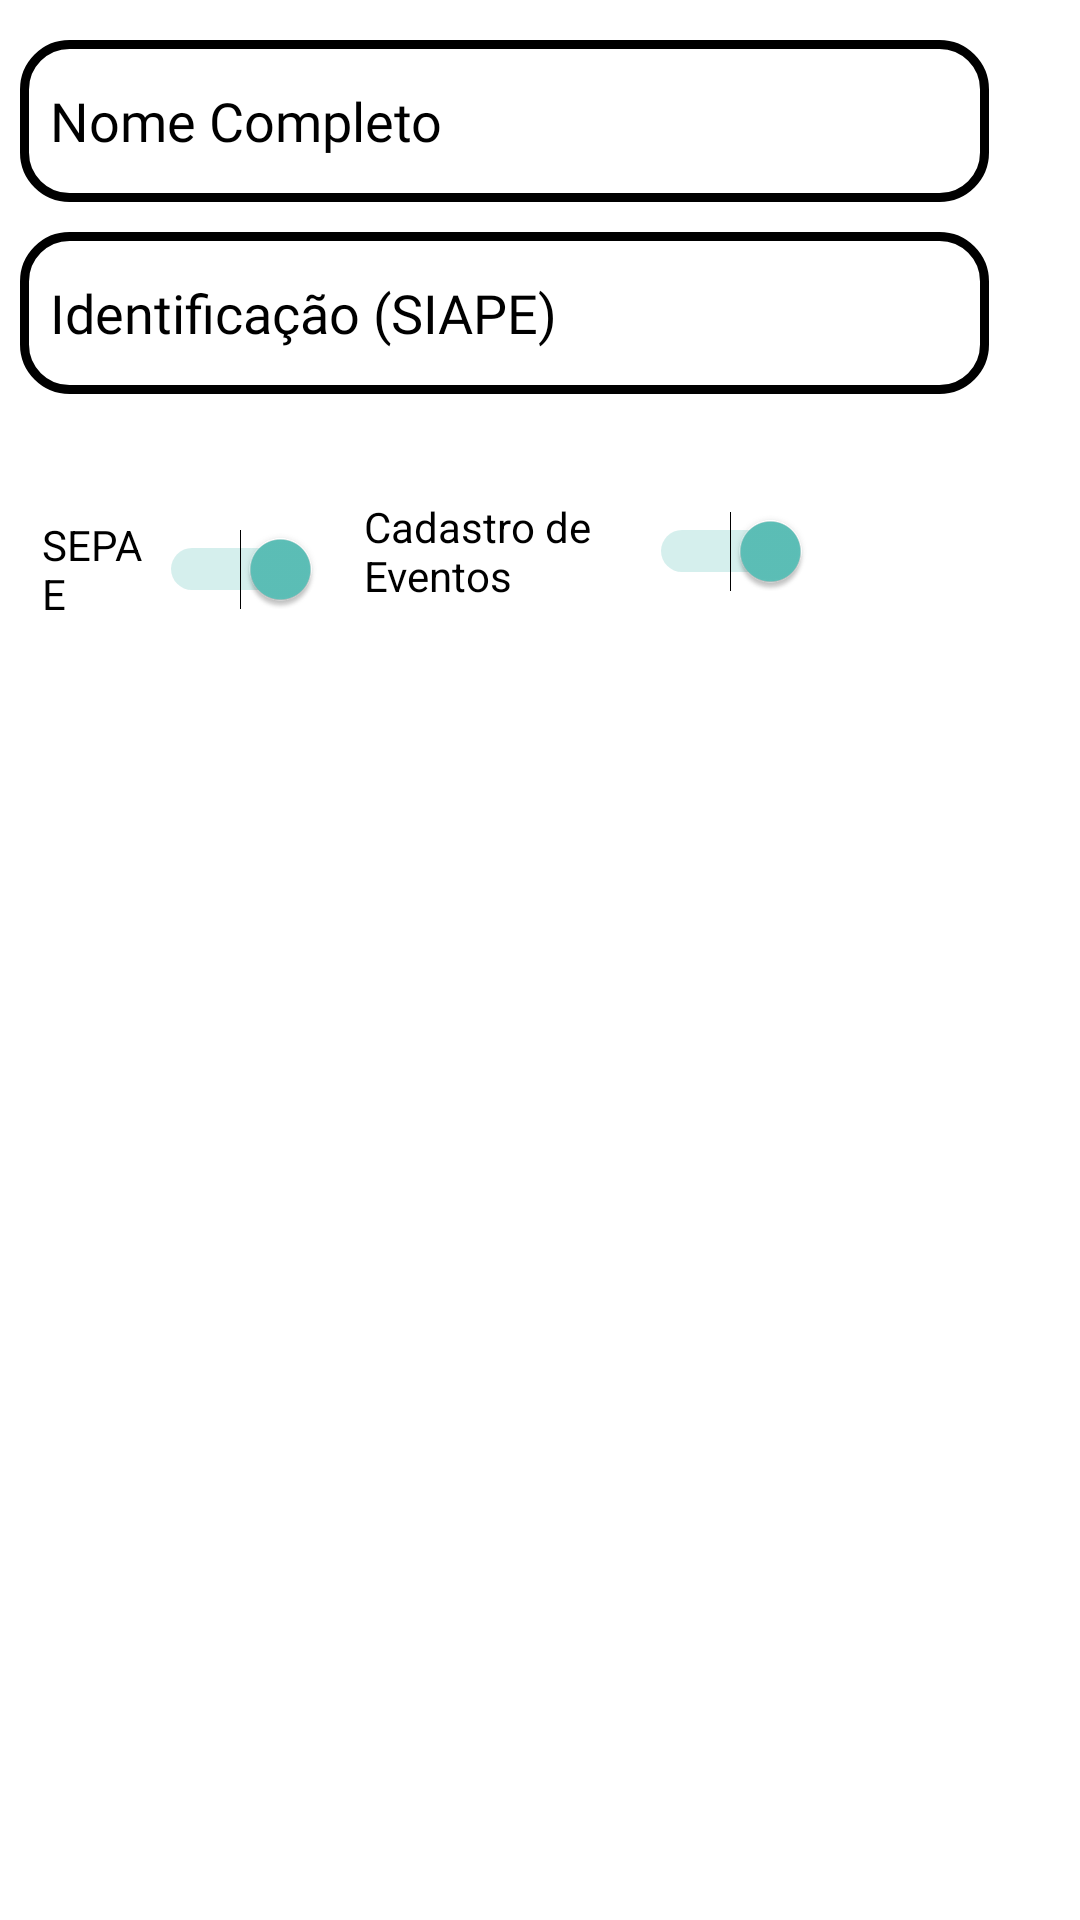

Layout XML and referenced resources for this Android screen:
<!-- AndroidManifest.xml: application theme Theme.MeuIF -->
<!-- res/layout/activity_tela_cadastrar_novo_usuario.xml -->
<?xml version="1.0" encoding="utf-8"?>
<androidx.constraintlayout.widget.ConstraintLayout xmlns:android="http://schemas.android.com/apk/res/android"
    xmlns:app="http://schemas.android.com/apk/res-auto"
    xmlns:tools="http://schemas.android.com/tools"
    android:layout_width="match_parent"
    android:layout_height="match_parent"
    tools:context=".sepae.gestao.TelaCadastrarNovoUsuario">

    <EditText
        android:id="@+id/entradaIdentificacaoSIAPE"
        android:layout_width="323dp"
        android:layout_height="54dp"
        android:background="@drawable/edit_background"
        android:drawableLeft="@drawable/baseline_badge_24"
        android:ems="10"
        android:fontFamily="@font/fira_mono_medium"
        android:hint="Identificação (SIAPE)"
        android:inputType="number"
        android:paddingLeft="10dp"
        android:textColor="@color/black"
        android:textColorHint="@color/black"
        app:layout_constraintBottom_toBottomOf="parent"
        app:layout_constraintEnd_toEndOf="parent"
        app:layout_constraintHorizontal_bias="0.181"
        app:layout_constraintStart_toStartOf="parent"
        app:layout_constraintTop_toBottomOf="@+id/entradaNomeNovoCadastro"
        app:layout_constraintVertical_bias="0.019" />

    <EditText
        android:id="@+id/entradaNomeNovoCadastro"
        android:layout_width="323dp"
        android:layout_height="54dp"
        android:background="@drawable/edit_background"
        android:drawableLeft="@drawable/baseline_person_search_24"
        android:ems="10"
        android:fontFamily="@font/fira_mono_medium"
        android:hint="Nome Completo"
        android:inputType="text"
        android:paddingLeft="10dp"
        android:textColor="@color/black"
        android:textColorHint="@color/black"
        app:layout_constraintBottom_toBottomOf="parent"
        app:layout_constraintEnd_toEndOf="parent"
        app:layout_constraintHorizontal_bias="0.181"
        app:layout_constraintStart_toStartOf="parent"
        app:layout_constraintTop_toTopOf="parent"
        app:layout_constraintVertical_bias="0.023" />

    <Switch
        android:id="@+id/switchSEPAE"
        android:layout_width="93dp"
        android:layout_height="61dp"
        android:layout_marginTop="28dp"
        android:checked="true"
        android:text="SEPAE"
        app:layout_constraintBottom_toBottomOf="parent"
        app:layout_constraintEnd_toEndOf="parent"
        app:layout_constraintHorizontal_bias="0.053"
        app:layout_constraintStart_toStartOf="parent"
        app:layout_constraintTop_toBottomOf="@+id/entradaIdentificacaoSIAPE"
        app:layout_constraintVertical_bias="0.0" />

    <Switch
        android:id="@+id/switchEVENTOS"
        android:layout_width="149dp"
        android:layout_height="58dp"
        android:checked="true"
        android:text="Cadastro de Eventos"
        app:layout_constraintBottom_toBottomOf="parent"
        app:layout_constraintEnd_toEndOf="parent"
        app:layout_constraintHorizontal_bias="0.138"
        app:layout_constraintStart_toEndOf="@+id/switchSEPAE"
        app:layout_constraintTop_toBottomOf="@+id/entradaIdentificacaoSIAPE"
        app:layout_constraintVertical_bias="0.052" />

    <ProgressBar
        android:id="@+id/progressBarNovoUserSEPAE"
        style="?android:attr/progressBarStyle"
        android:layout_width="130dp"
        android:layout_height="130dp"
        android:visibility="invisible"
        app:layout_constraintBottom_toBottomOf="parent"
        app:layout_constraintEnd_toEndOf="parent"
        app:layout_constraintStart_toStartOf="parent"
        app:layout_constraintTop_toTopOf="parent" />
</androidx.constraintlayout.widget.ConstraintLayout>
<!-- resources referenced by this layout -->
<resources>
  <color name="black">#FF000000</color>
  <!-- drawable edit_background (drawable) -->
  <?xml version="1.0" encoding="utf-8"?>
  <shape xmlns:android="http://schemas.android.com/apk/res/android">
  
      <stroke android:color="@color/black"
          android:width="3dp"/>
  
      <corners android:radius="15dp"/>
  
  </shape>
  <style name="Theme.MeuIF" parent="Theme.MaterialComponents.DayNight.DarkActionBar">
          
          <item name="colorPrimary">@color/azulFundo</item>
          <item name="colorPrimaryVariant">@color/purple_700</item>
          <item name="colorOnPrimary">@color/white</item>
          
          <item name="colorSecondary">@color/azulMaisEscuro</item>
          <item name="colorSecondaryVariant">@color/teal_700</item>
          <item name="colorOnSecondary">@color/black</item>
          
          <item name="android:statusBarColor">?attr/colorPrimaryVariant</item>
          
      </style>
  <color name="azulFundo">#9CE0DB</color>
  <color name="purple_700">#5DC1B9</color>
  <color name="white">#FFFFFFFF</color>
  <color name="azulMaisEscuro">#5DC1B9</color>
  <color name="teal_700">#FF018786</color>
</resources>
